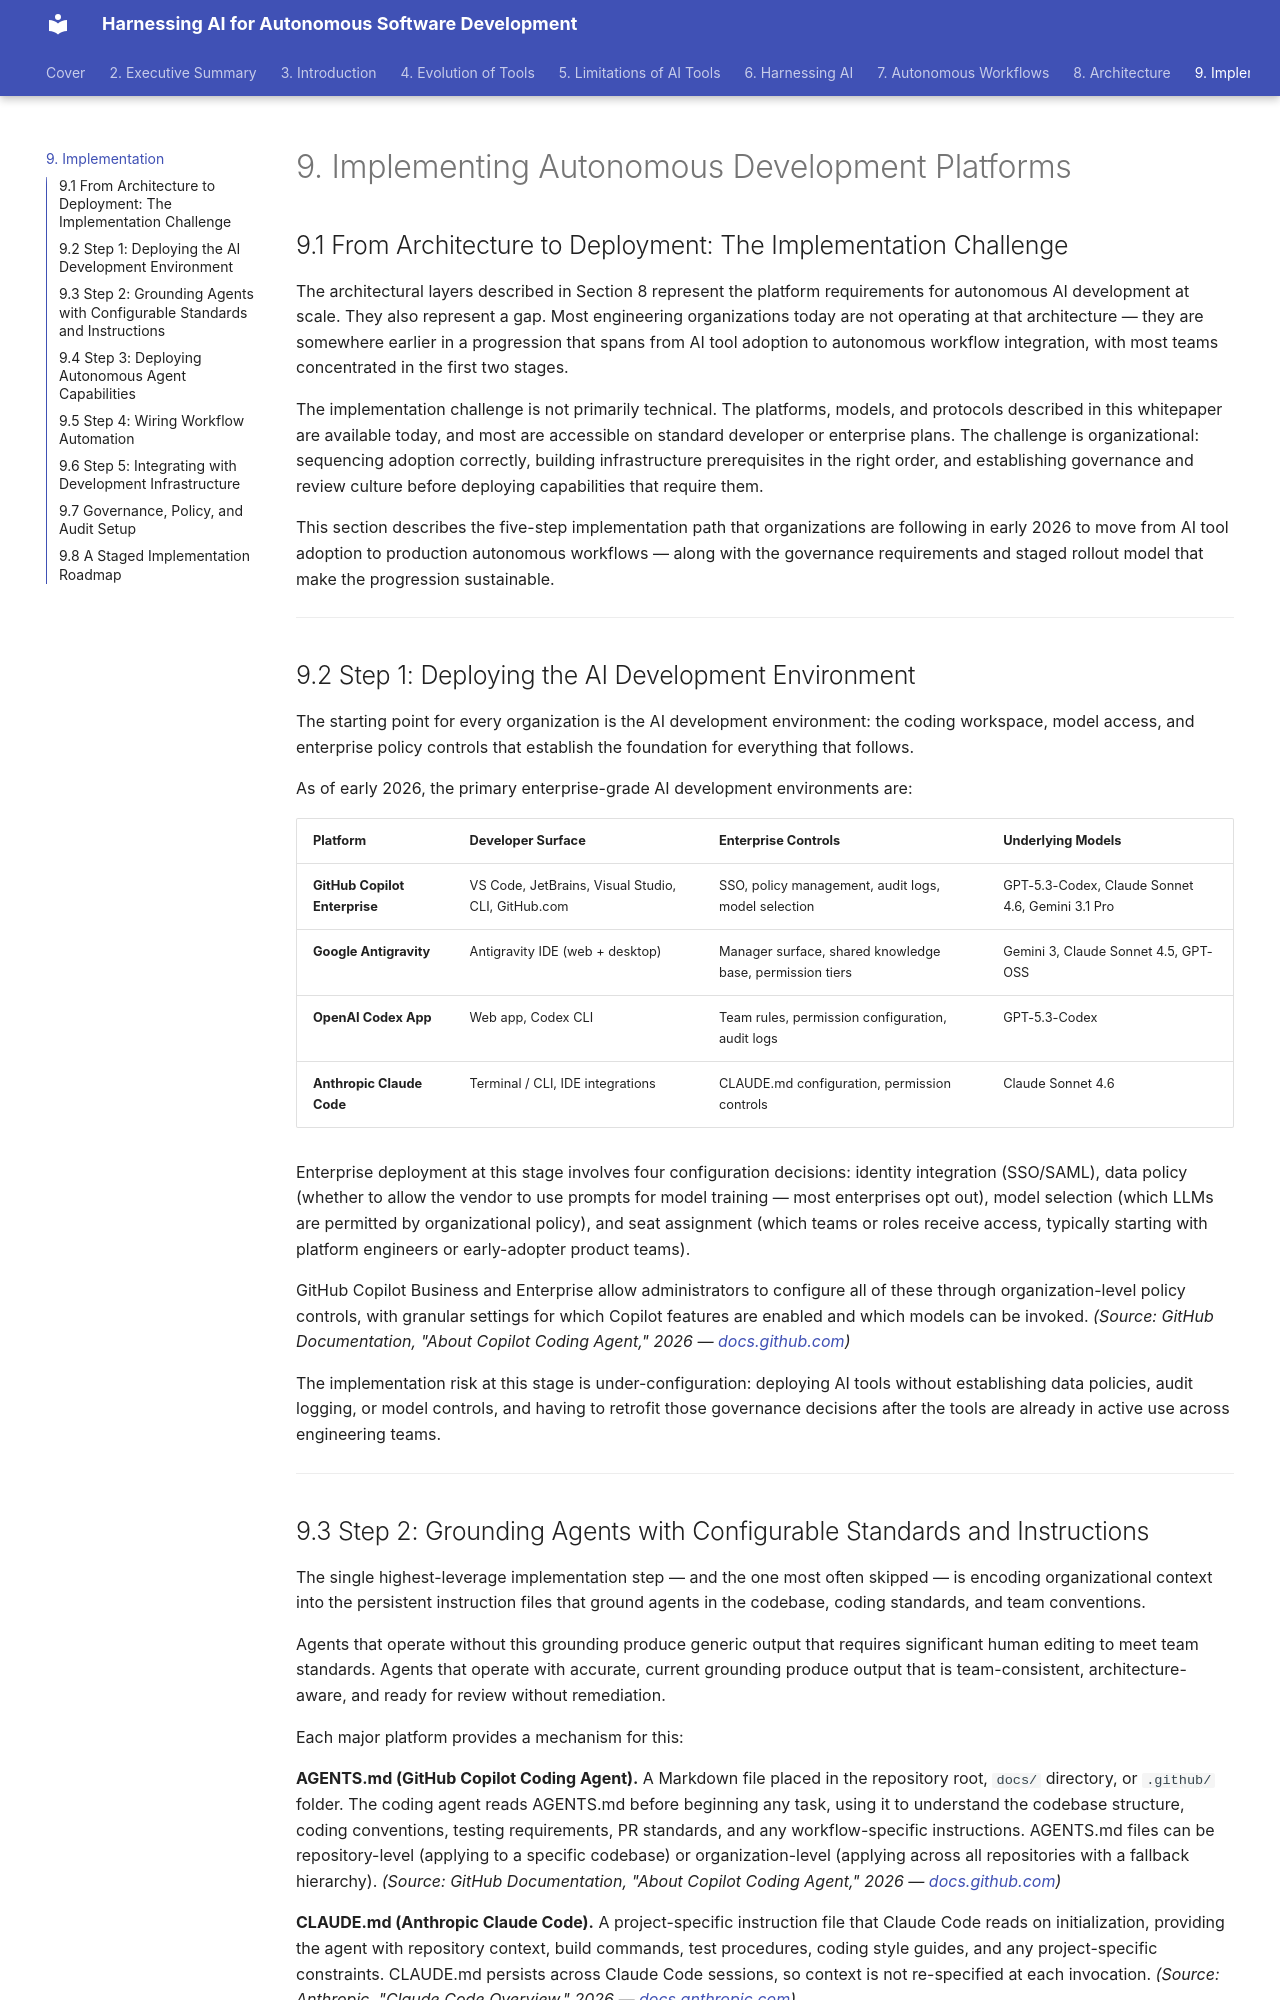

repository: praveen-hari/white-paper-ai-autonomous-development · page: implementation/index.html · generator: mkdocs

# 9. Implementing Autonomous Development Platforms

## 9.1 From Architecture to Deployment: The Implementation Challenge

The architectural layers described in Section 8 represent the platform requirements for autonomous AI development at scale. They also represent a gap. Most engineering organizations today are not operating at that architecture — they are somewhere earlier in a progression that spans from AI tool adoption to autonomous workflow integration, with most teams concentrated in the first two stages.

The implementation challenge is not primarily technical. The platforms, models, and protocols described in this whitepaper are available today, and most are accessible on standard developer or enterprise plans. The challenge is organizational: sequencing adoption correctly, building infrastructure prerequisites in the right order, and establishing governance and review culture before deploying capabilities that require them.

This section describes the five-step implementation path that organizations are following in early 2026 to move from AI tool adoption to production autonomous workflows — along with the governance requirements and staged rollout model that make the progression sustainable.

---

## 9.2 Step 1: Deploying the AI Development Environment

The starting point for every organization is the AI development environment: the coding workspace, model access, and enterprise policy controls that establish the foundation for everything that follows.

As of early 2026, the primary enterprise-grade AI development environments are:

| Platform | Developer Surface | Enterprise Controls | Underlying Models |
|---|---|---|---|
| **GitHub Copilot Enterprise** | VS Code, JetBrains, Visual Studio, CLI, GitHub.com | SSO, policy management, audit logs, model selection | GPT-5.3-Codex, Claude Sonnet 4.6, Gemini 3.1 Pro |
| **Google Antigravity** | Antigravity IDE (web + desktop) | Manager surface, shared knowledge base, permission tiers | Gemini 3, Claude Sonnet 4.5, GPT-OSS |
| **OpenAI Codex App** | Web app, Codex CLI | Team rules, permission configuration, audit logs | GPT-5.3-Codex |
| **Anthropic Claude Code** | Terminal / CLI, IDE integrations | CLAUDE.md configuration, permission controls | Claude Sonnet 4.6 |

Enterprise deployment at this stage involves four configuration decisions: identity integration (SSO/SAML), data policy (whether to allow the vendor to use prompts for model training — most enterprises opt out), model selection (which LLMs are permitted by organizational policy), and seat assignment (which teams or roles receive access, typically starting with platform engineers or early-adopter product teams).

GitHub Copilot Business and Enterprise allow administrators to configure all of these through organization-level policy controls, with granular settings for which Copilot features are enabled and which models can be invoked. *(Source: GitHub Documentation, "About Copilot Coding Agent," 2026 — [docs.github.com](https://docs.github.com/en/copilot/using-github-copilot/coding-agent/about-copilot-coding-agent))*

The implementation risk at this stage is under-configuration: deploying AI tools without establishing data policies, audit logging, or model controls, and having to retrofit those governance decisions after the tools are already in active use across engineering teams.

---
